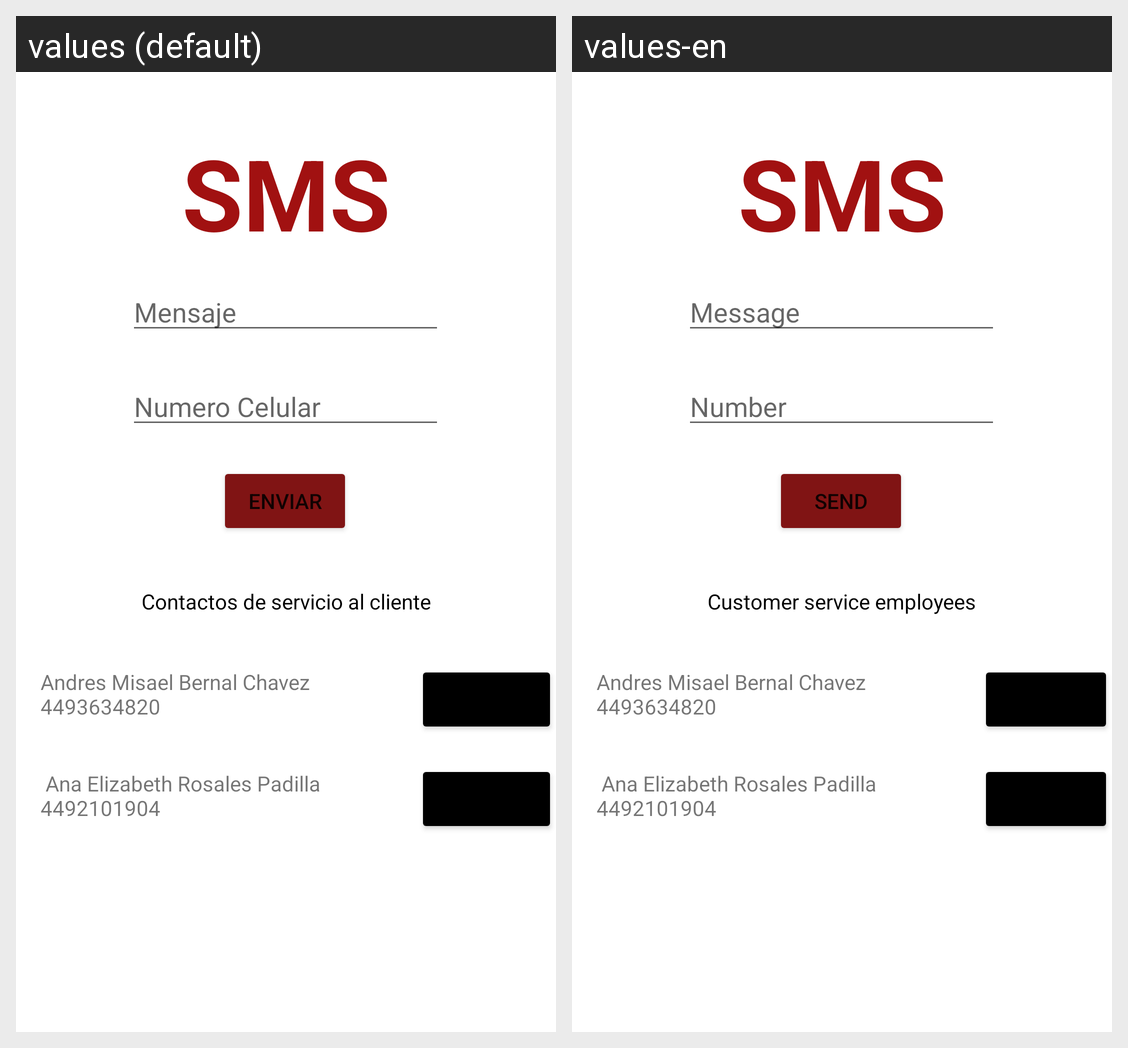

Strings drawn on this Android screen and how each of the app's shown locales translates them:
Android screen res/layout/activity_mensajeria.xml rendered under 2 locales, left to right: values (default), values-en. Device: Nexus 5 (rendered at 1080×1920; each locale shown at half size, 540×960, under a caption strip naming it); theme Theme.INSULITA_PANTALLAS.
Strings drawn on this screen, with the default value and each locale's value (text and hints the layout hard-codes, and strings that could not be matched under every locale, appear in the picture but are not listed):

text_hintmess
  values: Mensaje
  values-en: Message

text_phone2
  values: Numero Celular
  values-en: Number

text_send2
  values: Enviar
  values-en: Send

text_sc
  values: Contactos de servicio al cliente
  values-en: Customer service employees
